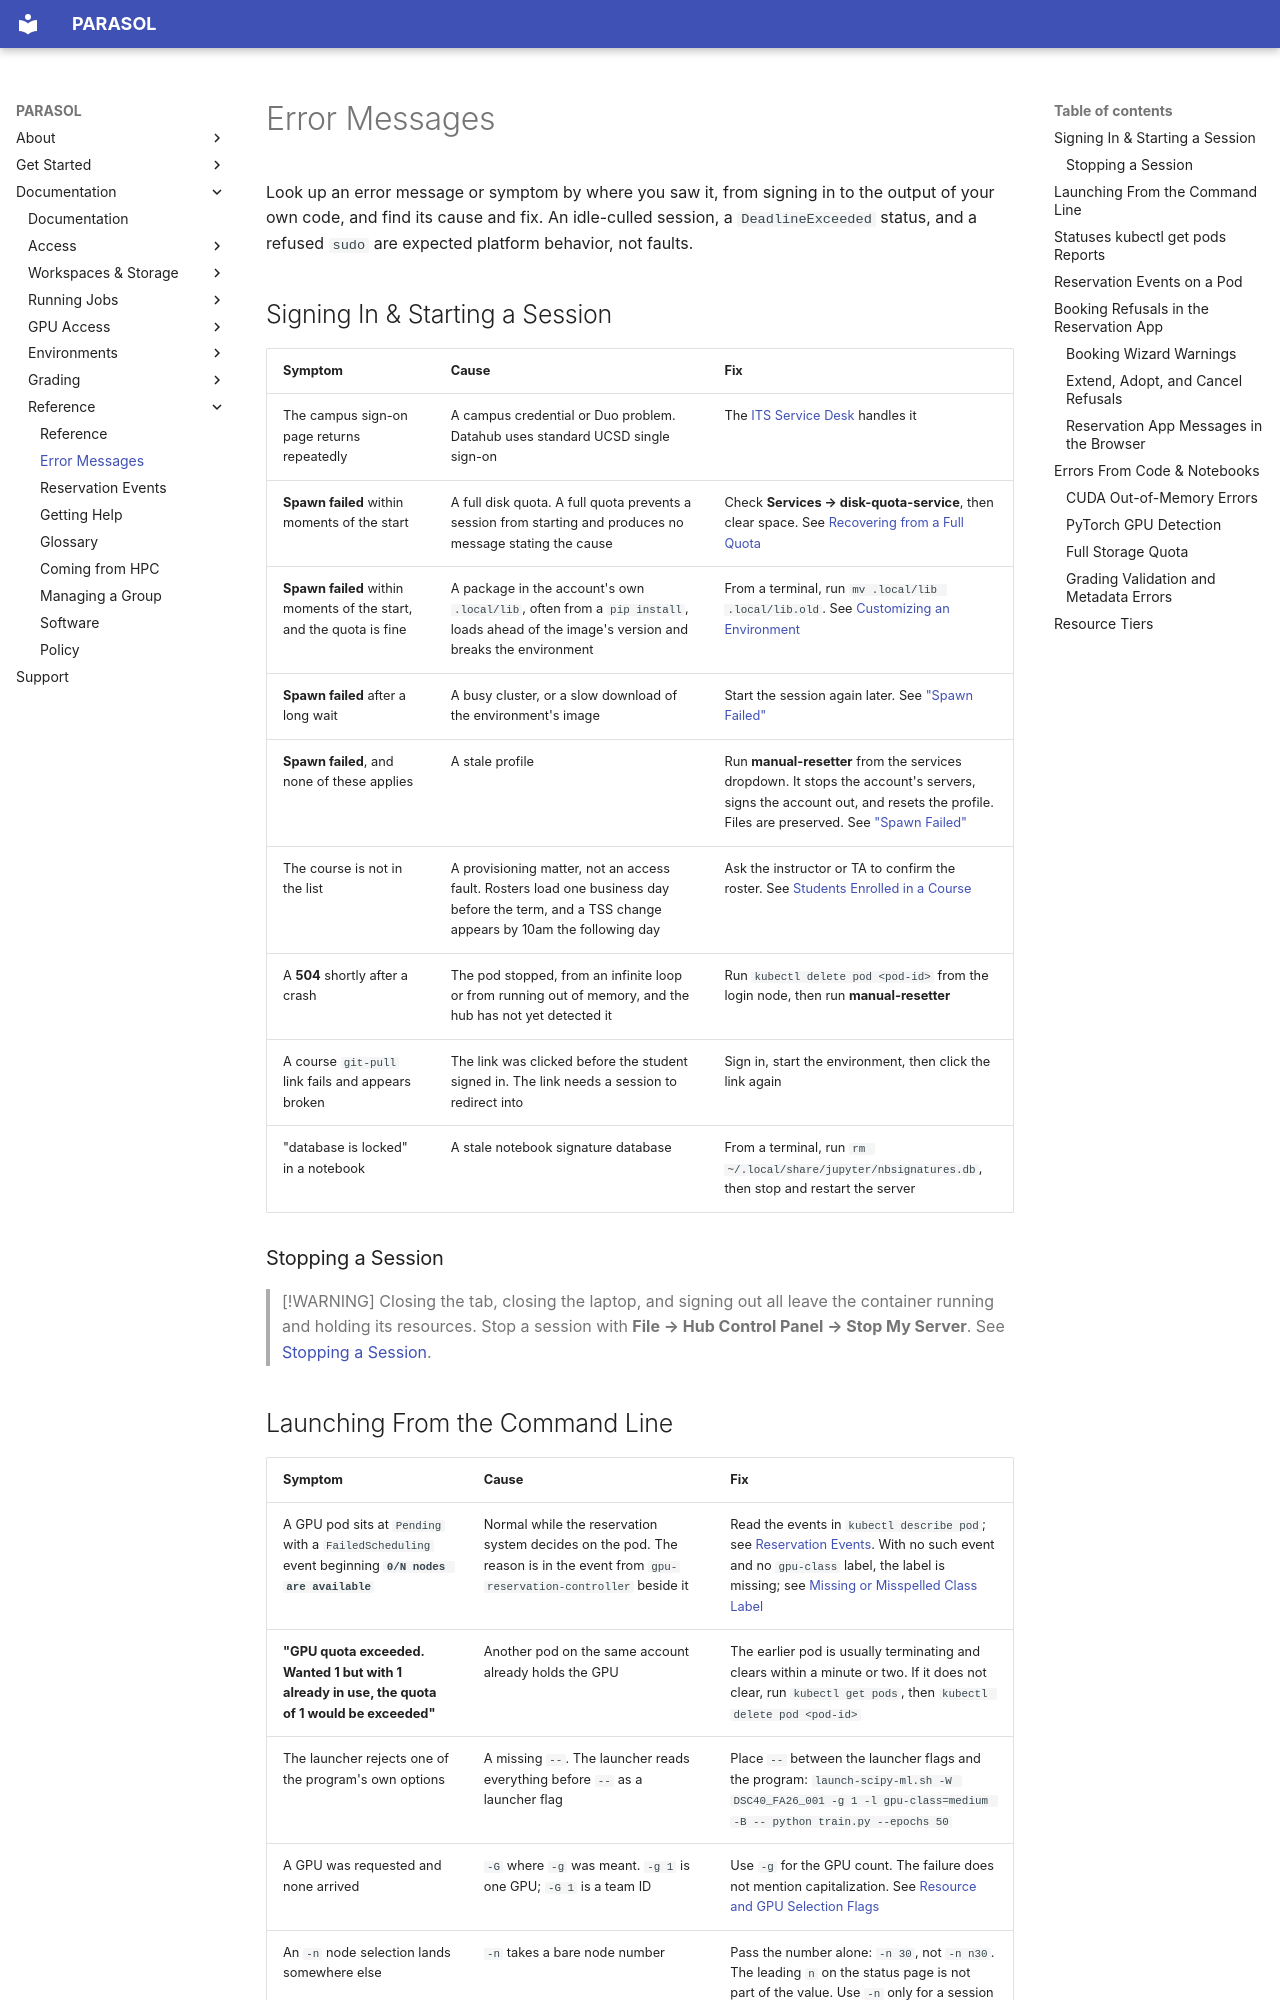

repository: ucsd-ets/parasol-docs-preview2 · page: reference/error-messages/index.html · generator: mkdocs

# Error Messages

Look up an error message or symptom by where you saw it, from signing in to the
output of your own code, and find its cause and fix. An idle-culled session, a
`DeadlineExceeded` status, and a refused `sudo` are expected platform behavior,
not faults.

## Signing In & Starting a Session

| Symptom | Cause | Fix |
|---|---|---|
| The campus sign-on page returns repeatedly | A campus credential or Duo problem. Datahub uses standard UCSD single sign-on | The [ITS Service Desk](https://support.ucsd.edu/) handles it |
| **Spawn failed** within moments of the start | A full disk quota. A full quota prevents a session from starting and produces no message stating the cause | Check **Services → disk-quota-service**, then clear space. See [Recovering from a Full Quota](../workspaces-and-storage/your-files-and-quotas.md#recovering-from-a-full-quota) |
| **Spawn failed** within moments of the start, and the quota is fine | A package in the account's own `.local/lib`, often from a `pip install`, loads ahead of the image's version and breaks the environment | From a terminal, run `mv .local/lib .local/lib.old`. See [Customizing an Environment](../environments/customizing-your-environment.md) |
| **Spawn failed** after a long wait | A busy cluster, or a slow download of the environment's image | Start the session again later. See ["Spawn Failed"](../access/sign-in-and-session-problems.md#spawn-failed) |
| **Spawn failed**, and none of these applies | A stale profile | Run **manual-resetter** from the services dropdown. It stops the account's servers, signs the account out, and resets the profile. Files are preserved. See ["Spawn Failed"](../access/sign-in-and-session-problems.md#spawn-failed) |
| The course is not in the list | A provisioning matter, not an access fault. Rosters load one business day before the term, and a TSS change appears by 10am the following day | Ask the instructor or TA to confirm the roster. See [Students Enrolled in a Course](../access/when-access-starts-and-ends.md#students-enrolled-in-a-course) |
| A **504** shortly after a crash | The pod stopped, from an infinite loop or from running out of memory, and the hub has not yet detected it | Run `kubectl delete pod <pod-id>` from the login node, then run **manual-resetter** |
| A course `git-pull` link fails and appears broken | The link was clicked before the student signed in. The link needs a session to redirect into | Sign in, start the environment, then click the link again |
| "database is locked" in a notebook | A stale notebook signature database | From a terminal, run `rm ~/.local/share/jupyter/nbsignatures.db`, then stop and restart the server |

### Stopping a Session

> [!WARNING]
> Closing the tab, closing the laptop, and signing out all leave the container
> running and holding its resources. Stop a session with
> **File → Hub Control Panel → Stop My Server**. See
> [Stopping a Session](../access/datahub-in-the-browser.md#stopping-a-session).
